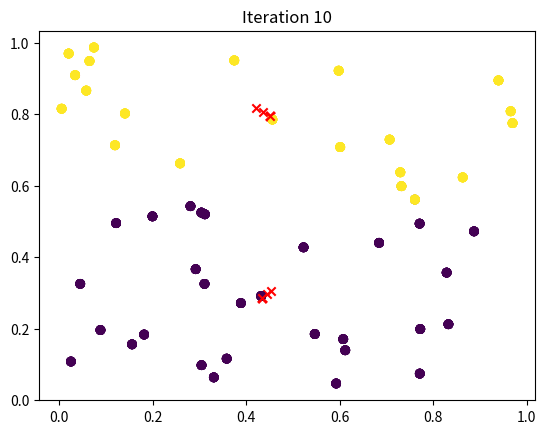

Python code for this plot:
import numpy as np
import matplotlib.pyplot as plt

np.random.seed(42)
points = np.random.rand(50, 2)

K=2
initial_indices = np.random.choice(points.shape[0], K, replace=False)
print(initial_indices)
centroids = points[initial_indices]
print(centroids)

def assign_clusters(points, centroids):
    distances = np.linalg.norm(points[:, np.newaxis] - centroids, axis=2)
    return np.argmin(distances, axis=1)


def update_centroids(points, labels, K):
    new_centroids = np.zeros((K, points.shape[1]))
    for k in range(K):
        new_centroids[k] = points[labels == k].mean(axis=0)
    return new_centroids

for i in range(10):  # 10 iterations for now
    labels = assign_clusters(points, centroids)
    centroids = update_centroids(points, labels, K)
    
    # Visualization
    plt.scatter(points[:, 0], points[:, 1], c=labels, cmap='viridis')
    plt.scatter(centroids[:, 0], centroids[:, 1], color='red', marker='x')
    plt.title(f"Iteration {i+1}")
    plt.show()